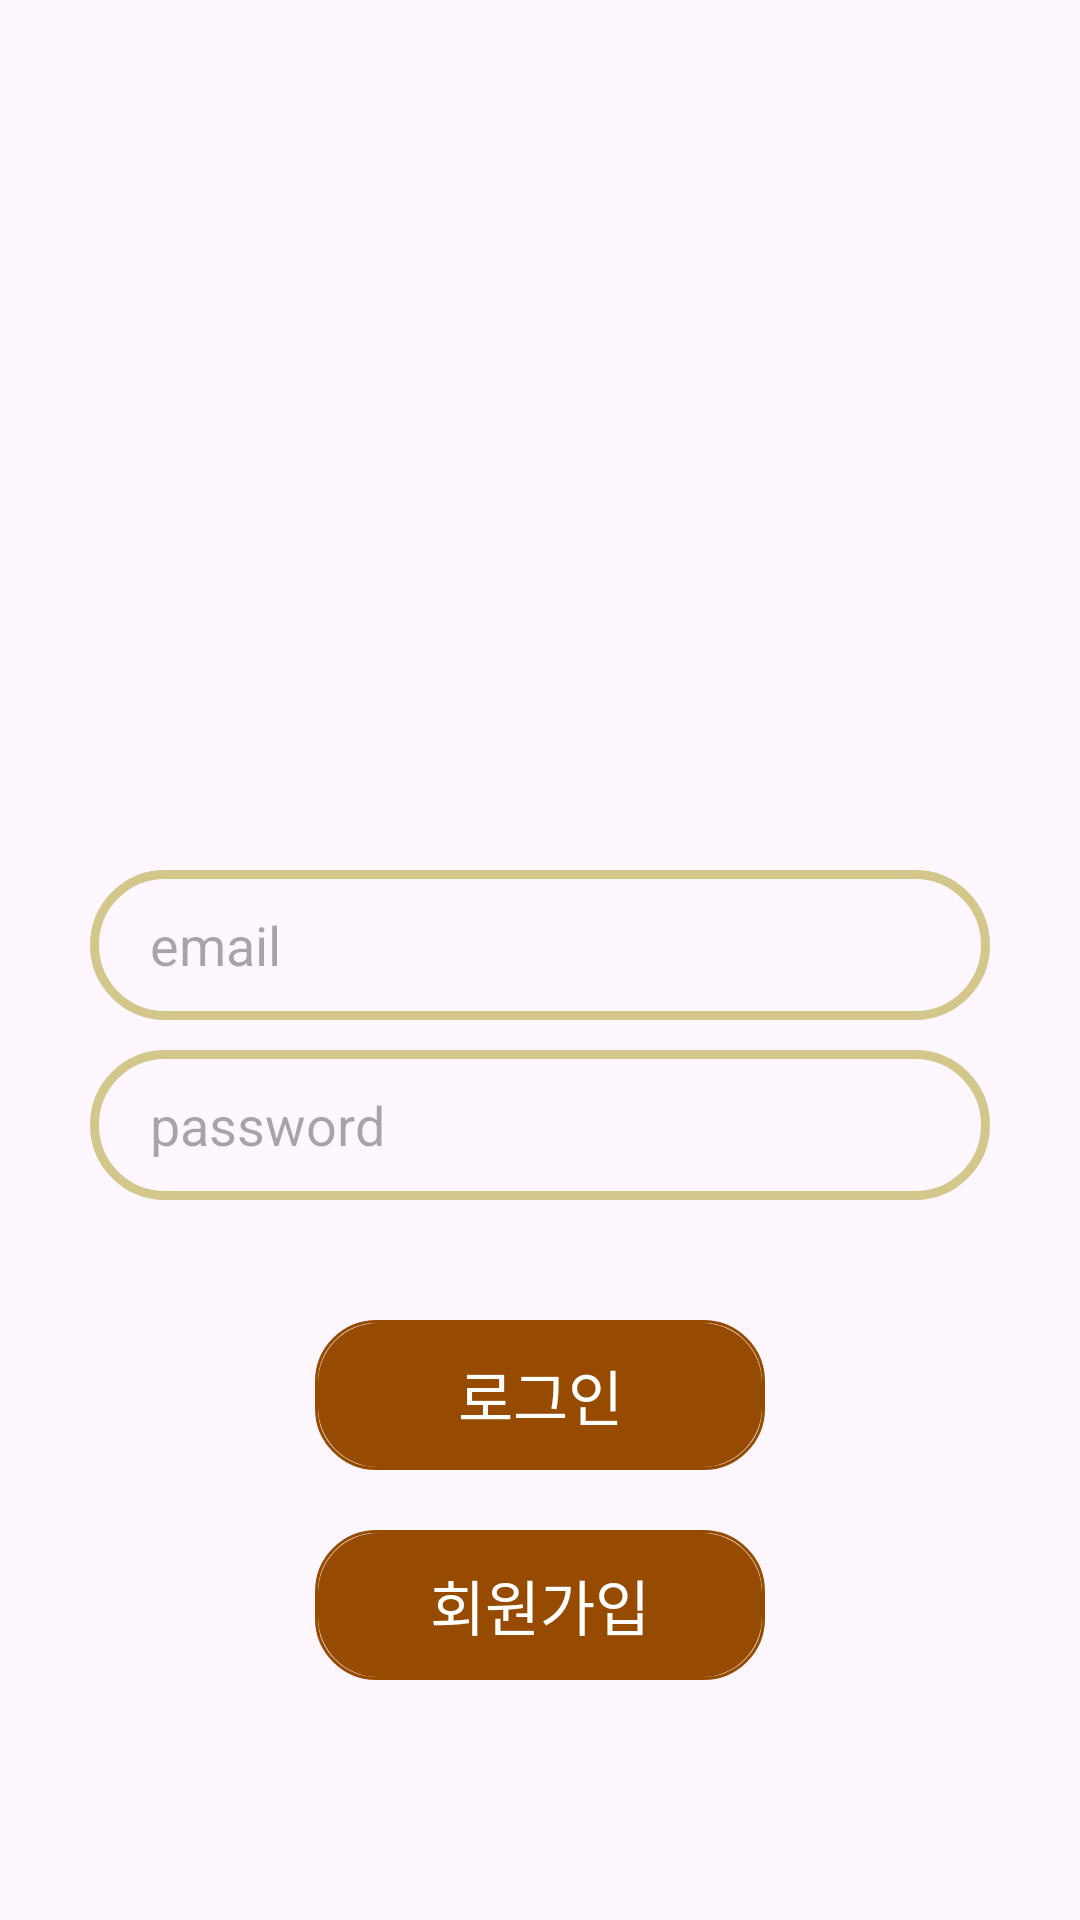

Layout XML and referenced resources for this Android screen:
<!-- AndroidManifest.xml: application theme Theme.Chatapp5 -->
<!-- res/layout/activity_login.xml -->
<?xml version="1.0" encoding="utf-8"?>
<RelativeLayout xmlns:android="http://schemas.android.com/apk/res/android"
    xmlns:app="http://schemas.android.com/apk/res-auto"
    xmlns:tools="http://schemas.android.com/tools"
    android:layout_width="match_parent"
    android:layout_height="match_parent"
    tools:context=".LoginActivity">
    <ImageView
        android:id="@+id/chat_logo"
        android:layout_width="150dp"
        android:layout_height="150dp"
        android:layout_centerHorizontal="true"
        android:layout_gravity="center_horizontal"
        android:layout_marginTop="80dp"
        android:src="@drawable/chatlogo" />

    <EditText
        android:id="@+id/email_input"
        android:layout_width="match_parent"
        android:layout_height="50dp"
        android:layout_below="@+id/chat_logo"
        android:layout_marginTop="60dp"
        android:layout_marginHorizontal="30dp"
        android:background="@drawable/border_round"
        android:paddingLeft="20dp"
        android:hint="email"
        android:inputType="text"
        android:maxLength="20"
        android:maxLines="1"
        android:singleLine="false" />

    <EditText
        android:id="@+id/pw_input"
        android:layout_width="match_parent"
        android:layout_height="50dp"
        android:layout_below="@+id/email_input"
        android:layout_marginTop="10dp"
        android:layout_marginHorizontal="30dp"
        android:background="@drawable/border_round"
        android:paddingLeft="20dp"
        android:hint="password"
        android:inputType="textPassword"
        android:maxLength="20"
        android:maxLines="1"
        android:singleLine="false" />

    <androidx.appcompat.widget.AppCompatButton
        android:id="@+id/login_button"
        android:layout_width="150dp"
        android:layout_height="50dp"
        android:layout_below="@id/pw_input"
        android:layout_centerHorizontal="true"
        android:layout_gravity="center_horizontal"
        android:layout_marginTop="40dp"
        android:background="@drawable/button_round"
        android:text="로그인"
        android:textColor="@color/white"
        android:textSize="20dp">

    </androidx.appcompat.widget.AppCompatButton>
    <androidx.appcompat.widget.AppCompatButton
        android:id="@+id/signup_button"
        android:layout_width="150dp"
        android:layout_height="50dp"
        android:layout_below="@id/login_button"
        android:layout_centerHorizontal="true"
        android:layout_gravity="center_horizontal"
        android:layout_marginTop="20dp"
        android:background="@drawable/button_round"
        android:text="회원가입"
        android:textColor="@color/white"
        android:textSize="20dp">

    </androidx.appcompat.widget.AppCompatButton>


</RelativeLayout>
<!-- resources referenced by this layout -->
<resources>
  <color name="white">#FFFFFFFF</color>
  <!-- drawable border_round (drawable) -->
  <?xml version="1.0" encoding="utf-8"?>
  <layer-list xmlns:android="http://schemas.android.com/apk/res/android">
      <item>
          <shape android:shape="rectangle">
              <stroke android:width = "3dp" android:color = "#d4c78c"/>
              <corners
                  android:bottomRightRadius="100dp"
                  android:bottomLeftRadius="100dp"
                  android:topLeftRadius="100dp"
                  android:topRightRadius="100dp"/>
          </shape>
      </item>
  
      <item
          android:bottom="1dp"
          android:left="1dp"
          android:right="1dp"
          android:top="1dp">
          <shape android:shape="rectangle">
  
              <corners
                  android:bottomRightRadius="100dp"
                  android:bottomLeftRadius="100dp"
                  android:topLeftRadius="100dp"
                  android:topRightRadius="100dp"/>
          </shape>
      </item>
  </layer-list>
  <!-- drawable button_round (drawable) -->
  <?xml version="1.0" encoding="utf-8"?>
  <layer-list xmlns:android="http://schemas.android.com/apk/res/android">
      <item>
          <shape android:shape="rectangle">
              <stroke android:width = "1dp" android:color="#964b00"/>
              <corners
                  android:bottomRightRadius="20dp"
                  android:bottomLeftRadius="20dp"
                  android:topLeftRadius="20dp"
                  android:topRightRadius="20dp"/>
          </shape>
      </item>
  
      <item
          android:bottom="1dp"
          android:left="1dp"
          android:right="1dp"
          android:top="1dp">
          <shape android:shape="rectangle">
              <solid android:color="#964b00"/>
              <corners
                  android:bottomRightRadius="20dp"
                  android:bottomLeftRadius="20dp"
                  android:topLeftRadius="20dp"
                  android:topRightRadius="20dp"/>
          </shape>
      </item>
  </layer-list>
  <style name="Theme.Chatapp5" parent="Base.Theme.Chatapp5" />
  <style name="Base.Theme.Chatapp5" parent="Theme.Material3.DayNight.NoActionBar">
          
          
      </style>
</resources>
